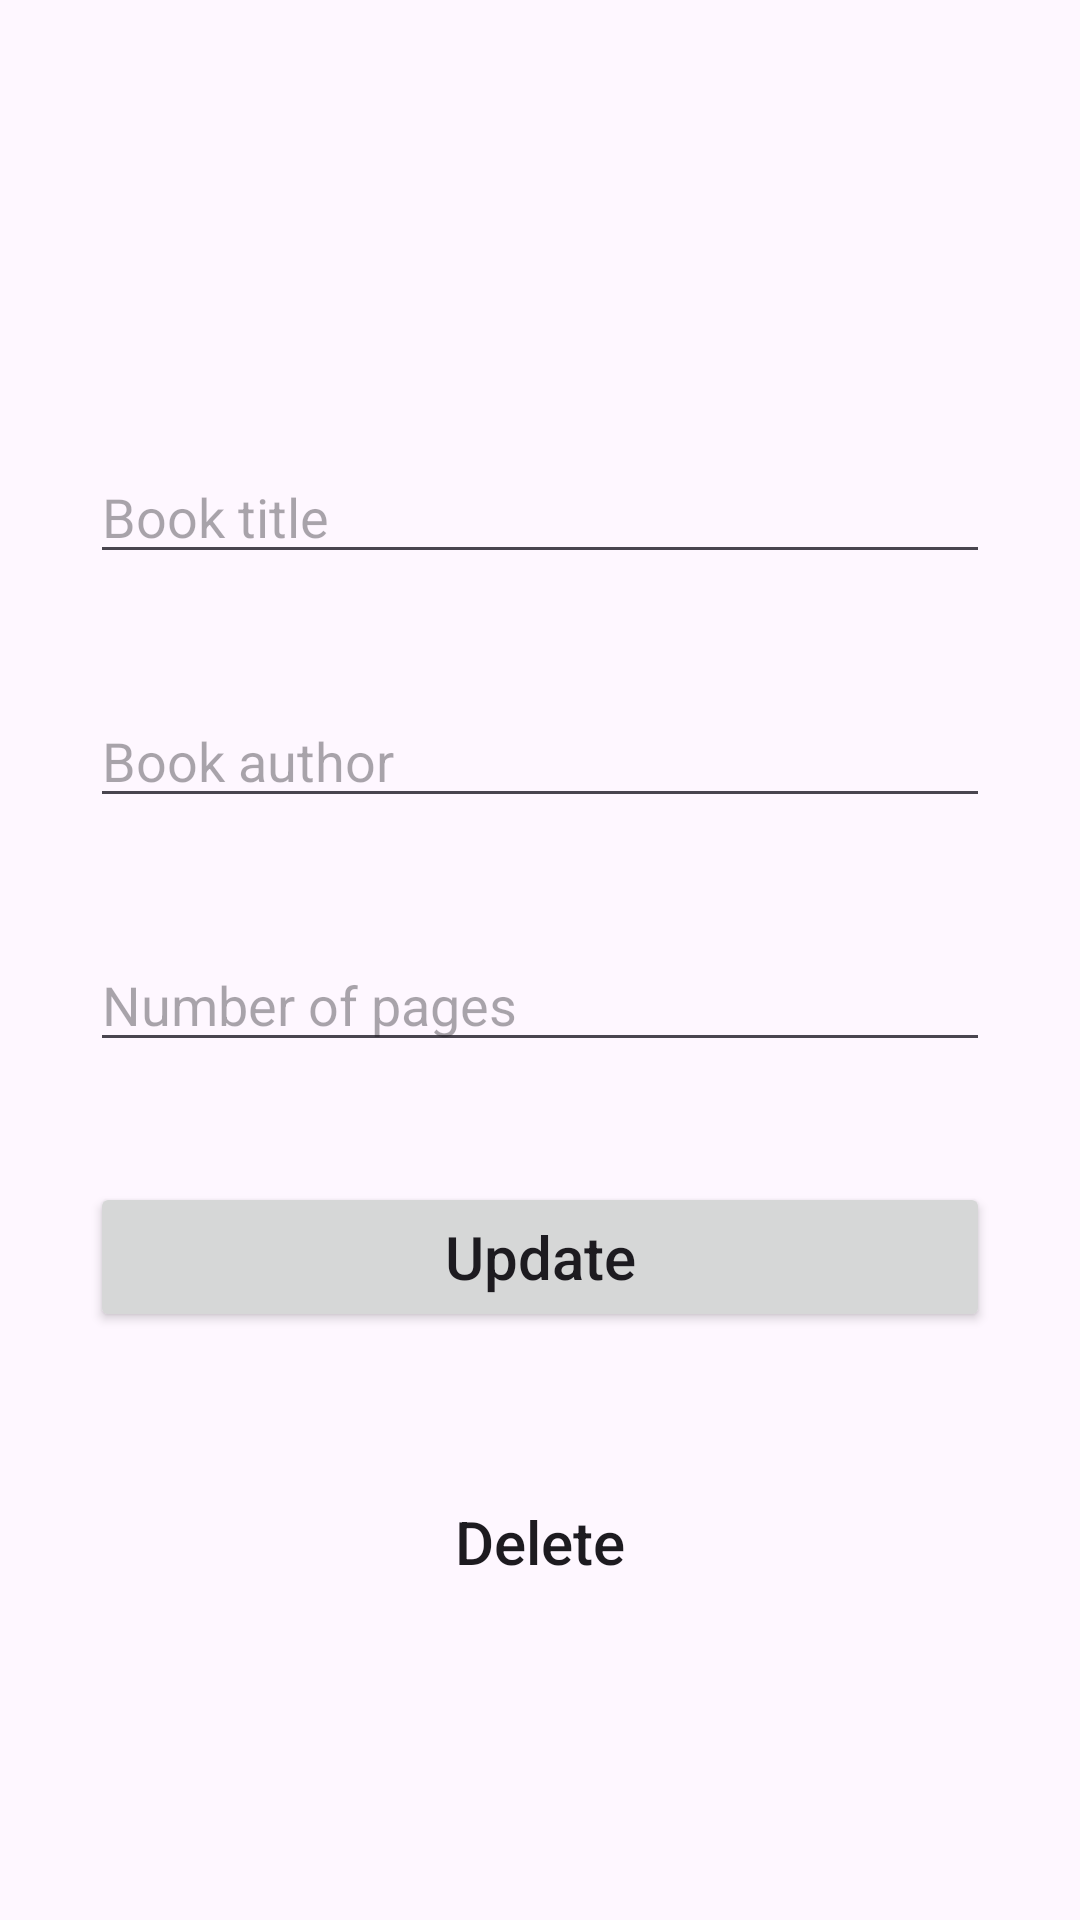

The Android layout XML behind this screen, and the referenced resources:
<!-- AndroidManifest.xml: application theme Theme.Material3.DayNight -->
<!-- res/layout/activity_update.xml -->
<?xml version="1.0" encoding="utf-8"?>
<androidx.constraintlayout.widget.ConstraintLayout xmlns:android="http://schemas.android.com/apk/res/android"
    xmlns:app="http://schemas.android.com/apk/res-auto"
    xmlns:tools="http://schemas.android.com/tools"
    android:id="@+id/main"
    android:layout_width="match_parent"
    android:layout_height="match_parent"
    tools:context=".AddActivity">

    <EditText
        android:id="@+id/titleInput2"
        android:layout_width="match_parent"
        android:layout_height="wrap_content"
        android:layout_marginTop="150dp"
        android:ems="10"
        android:layout_marginHorizontal="30dp"
        android:inputType="text"
        android:hint="Book title"
        app:layout_constraintEnd_toEndOf="parent"
        app:layout_constraintStart_toStartOf="parent"
        app:layout_constraintTop_toTopOf="parent" />

    <EditText
        android:id="@+id/authorInput2"
        android:layout_width="match_parent"
        android:layout_height="wrap_content"
        android:layout_marginTop="40dp"
        android:layout_marginHorizontal="30dp"
        android:ems="10"
        android:hint="Book author"
        android:inputType="text"
        app:layout_constraintEnd_toEndOf="parent"
        app:layout_constraintStart_toStartOf="parent"
        app:layout_constraintTop_toBottomOf="@+id/titleInput2" />

    <EditText
        android:id="@+id/numPagesInput2"
        android:layout_width="match_parent"
        android:layout_height="wrap_content"
        android:layout_marginTop="40dp"
        android:layout_marginHorizontal="30dp"
        android:ems="10"
        android:hint="Number of pages"
        android:inputType="number"
        app:layout_constraintEnd_toEndOf="parent"
        app:layout_constraintStart_toStartOf="parent"
        app:layout_constraintTop_toBottomOf="@+id/authorInput2" />

    <Button
        android:id="@+id/updateBookBtn"
        android:layout_width="match_parent"
        android:layout_height="wrap_content"
        android:layout_marginHorizontal="30dp"
        android:layout_marginTop="40dp"
        android:height="50dp"
        android:text="Update"
        android:textAllCaps="false"
        android:textSize="20sp"
        app:layout_constraintTop_toBottomOf="@+id/numPagesInput2"
        tools:layout_editor_absoluteX="113dp" />

    <Button
        android:id="@+id/deleteBtn"
        android:layout_width="match_parent"
        android:layout_height="wrap_content"
        android:layout_marginHorizontal="30dp"
        android:layout_marginTop="45dp"
        android:height="50dp"
        android:background="@null"
        android:backgroundTint="#FF5722"
        android:text="Delete"
        android:textAllCaps="false"
        android:textSize="20sp"
        app:layout_constraintTop_toBottomOf="@+id/updateBookBtn"
        tools:layout_editor_absoluteX="-2dp" />
</androidx.constraintlayout.widget.ConstraintLayout>
<!-- resources referenced by this layout -->
<resources>

</resources>
